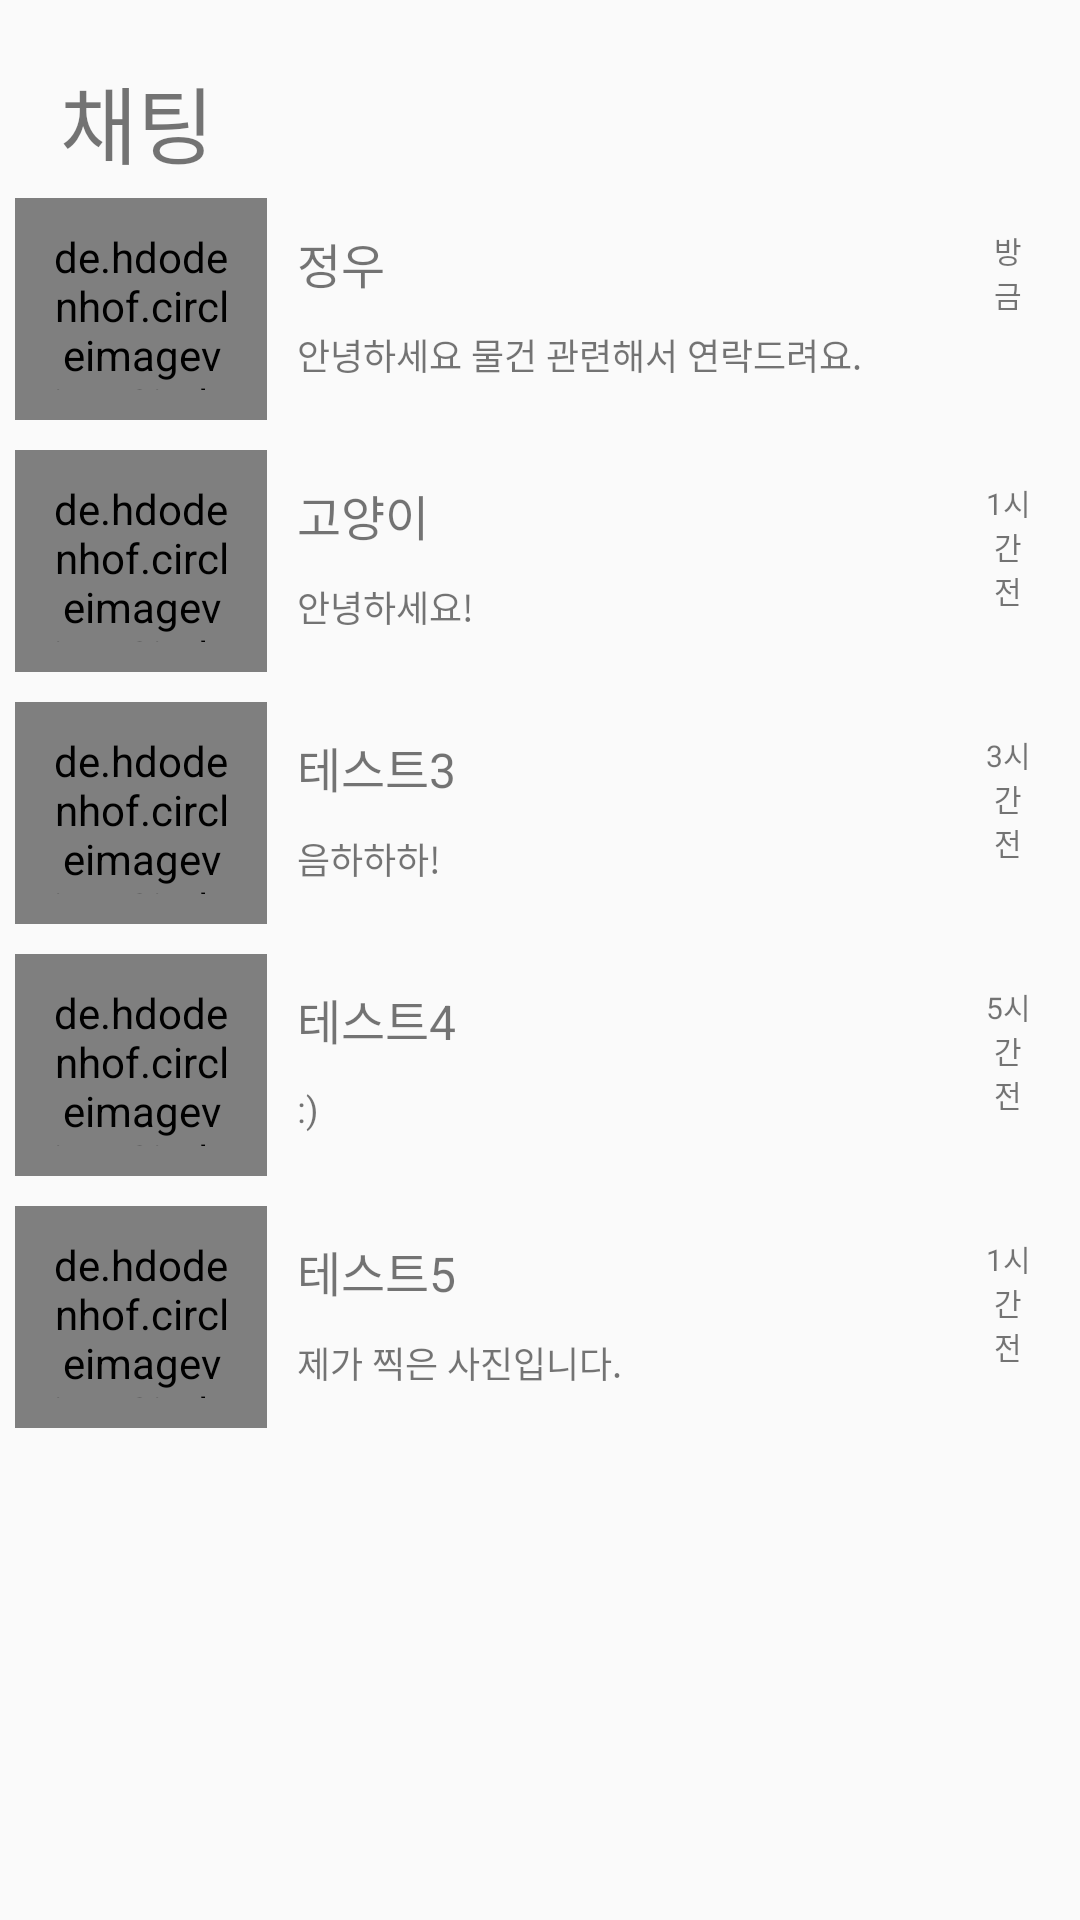

Layout XML and referenced resources for this Android screen:
<!-- AndroidManifest.xml: application theme Theme.Rentalservice -->
<!-- res/layout/fragment_chating.xml -->
<?xml version="1.0" encoding="utf-8"?>
<FrameLayout xmlns:android="http://schemas.android.com/apk/res/android"
    xmlns:app="http://schemas.android.com/apk/res-auto"
    xmlns:tools="http://schemas.android.com/tools"
    android:layout_width="match_parent"
    android:layout_height="match_parent"
    tools:context=".Fragment_Chatting">


    <androidx.constraintlayout.widget.ConstraintLayout
        android:layout_width="match_parent"
        android:layout_height="match_parent"
        tools:context=".MainActivity">

        <TextView
            android:id="@+id/textView2"
            android:layout_width="match_parent"
            android:layout_height="wrap_content"
            android:fontFamily="@font/bitropride"
            android:paddingStart="20dp"
            android:paddingTop="20dp"
            android:paddingEnd="0dp"
            android:text="채팅"
            android:textSize="28sp"
            app:layout_constraintBottom_toTopOf="@+id/linearLayout"
            app:layout_constraintEnd_toEndOf="parent"
            app:layout_constraintHorizontal_bias="0.0"
            app:layout_constraintStart_toStartOf="parent"
            app:layout_constraintTop_toTopOf="parent" />

        <LinearLayout
            android:id="@+id/linearLayout"
            android:layout_width="0dp"
            android:layout_height="wrap_content"
            android:orientation="vertical"
            app:layout_constraintEnd_toEndOf="parent"
            app:layout_constraintStart_toStartOf="parent"
            app:layout_constraintTop_toBottomOf="@+id/textView2">

            <TableRow
                android:id="@+id/chatlist1"
                android:layout_width="match_parent"
                android:layout_height="84dp"
                android:clickable="true"
                android:focusable="true"
                android:padding="5dp">

                <de.hdodenhof.circleimageview.CircleImageView
                    android:layout_width="84dp"
                    android:layout_height="match_parent"
                    android:padding="10dp"
                    android:src="@drawable/profile1" />

                <LinearLayout
                    android:layout_width="228dp"
                    android:layout_height="match_parent"
                    android:orientation="vertical">

                    <TextView
                        android:id="@+id/profileName1"
                        android:layout_width="match_parent"
                        android:layout_height="wrap_content"
                        android:padding="10dp"
                        android:text="정우"
                        android:textSize="16sp" />

                    <TextView
                        android:id="@+id/chat1"
                        android:layout_width="match_parent"
                        android:layout_height="match_parent"
                        android:paddingStart="10dp"
                        android:paddingEnd="0dp"
                        android:text="안녕하세요 물건 관련해서 연락드려요."
                        android:textSize="12sp" />
                </LinearLayout>

                
                <TextView
                    android:id="@+id/chatTime1"
                    android:layout_width="match_parent"
                    android:layout_height="match_parent"
                    android:gravity="center|top"
                    android:padding="10dp"
                    android:text="방금"
                    android:textSize="10sp" />

            </TableRow>

            <TableRow
                android:id="@+id/chatlist2"
                android:layout_width="match_parent"
                android:layout_height="84dp"
                android:clickable="true"
                android:focusable="true"
                android:padding="5dp">

                <de.hdodenhof.circleimageview.CircleImageView
                    android:layout_width="84dp"
                    android:layout_height="match_parent"
                    android:padding="10dp"
                    android:src="@drawable/profile2" />

                <LinearLayout
                    android:layout_width="228dp"
                    android:layout_height="match_parent"
                    android:orientation="vertical">

                    <TextView
                        android:id="@+id/profileName2"
                        android:layout_width="match_parent"
                        android:layout_height="wrap_content"
                        android:padding="10dp"
                        android:text="고양이"
                        android:textSize="16sp" />

                    <TextView
                        android:id="@+id/chat2"
                        android:layout_width="match_parent"
                        android:layout_height="match_parent"
                        android:paddingStart="10dp"
                        android:paddingEnd="0dp"
                        android:text="안녕하세요!"
                        android:textSize="12sp" />
                </LinearLayout>

                <TextView
                    android:id="@+id/chatTime2"
                    android:layout_width="match_parent"
                    android:layout_height="match_parent"
                    android:gravity="center|top"
                    android:padding="10dp"
                    android:text="1시간 전"
                    android:textSize="10sp" />

            </TableRow>

            <TableRow
                android:id="@+id/chatlist3"
                android:layout_width="match_parent"
                android:layout_height="84dp"
                android:clickable="true"
                android:focusable="true"
                android:padding="5dp">

                <de.hdodenhof.circleimageview.CircleImageView
                    android:layout_width="84dp"
                    android:layout_height="match_parent"
                    android:padding="10dp"
                    android:src="@drawable/profile3" />

                <LinearLayout
                    android:layout_width="228dp"
                    android:layout_height="match_parent"
                    android:orientation="vertical">

                    <TextView
                        android:id="@+id/profileName3"
                        android:layout_width="match_parent"
                        android:layout_height="wrap_content"
                        android:padding="10dp"
                        android:text="테스트3"
                        android:textSize="16sp" />

                    <TextView
                        android:id="@+id/chat3"
                        android:layout_width="match_parent"
                        android:layout_height="match_parent"
                        android:paddingStart="10dp"
                        android:paddingEnd="0dp"
                        android:text="음하하하!"
                        android:textSize="12sp" />
                </LinearLayout>

                <TextView
                    android:id="@+id/chatTime3"
                    android:layout_width="match_parent"
                    android:layout_height="match_parent"
                    android:gravity="center|top"
                    android:padding="10dp"
                    android:text="3시간 전"
                    android:textSize="10sp" />

            </TableRow>

            <TableRow
                android:id="@+id/chatlist4"
                android:layout_width="match_parent"
                android:layout_height="84dp"
                android:clickable="true"
                android:focusable="true"
                android:padding="5dp">

                <de.hdodenhof.circleimageview.CircleImageView
                    android:layout_width="84dp"
                    android:layout_height="match_parent"
                    android:padding="10dp"
                    android:src="@drawable/profile4" />

                <LinearLayout
                    android:layout_width="228dp"
                    android:layout_height="match_parent"
                    android:orientation="vertical">

                    <TextView
                        android:id="@+id/profileName4"
                        android:layout_width="match_parent"
                        android:layout_height="wrap_content"
                        android:padding="10dp"
                        android:text="테스트4"
                        android:textSize="16sp" />

                    <TextView
                        android:id="@+id/chat4"
                        android:layout_width="match_parent"
                        android:layout_height="match_parent"
                        android:paddingStart="10dp"
                        android:paddingEnd="0dp"
                        android:text=":)"
                        android:textSize="12sp" />
                </LinearLayout>

                <TextView
                    android:id="@+id/chatTime4"
                    android:layout_width="match_parent"
                    android:layout_height="match_parent"
                    android:gravity="center|top"
                    android:padding="10dp"
                    android:text="5시간 전"
                    android:textSize="10sp" />

            </TableRow>

            <TableRow
                android:id="@+id/chatlist5"
                android:layout_width="match_parent"
                android:layout_height="84dp"
                android:clickable="true"
                android:focusable="true"
                android:padding="5dp">

                <de.hdodenhof.circleimageview.CircleImageView
                    android:layout_width="84dp"
                    android:layout_height="match_parent"
                    android:padding="10dp"
                    android:src="@drawable/profile5" />

                <LinearLayout
                    android:layout_width="228dp"
                    android:layout_height="match_parent"
                    android:orientation="vertical">

                    <TextView
                        android:id="@+id/profileName5"
                        android:layout_width="match_parent"
                        android:layout_height="wrap_content"
                        android:padding="10dp"
                        android:text="테스트5"
                        android:textSize="16sp" />

                    <TextView
                        android:id="@+id/chat5"
                        android:layout_width="match_parent"
                        android:layout_height="match_parent"
                        android:paddingStart="10dp"
                        android:paddingEnd="0dp"
                        android:text="제가 찍은 사진입니다."
                        android:textSize="12sp" />
                </LinearLayout>

                <TextView
                    android:id="@+id/chatTime5"
                    android:layout_width="match_parent"
                    android:layout_height="match_parent"
                    android:gravity="center|top"
                    android:padding="10dp"
                    android:text="1시간 전"
                    android:textSize="10sp" />

            </TableRow>


        </LinearLayout>

    </androidx.constraintlayout.widget.ConstraintLayout>


</FrameLayout>
<!-- resources referenced by this layout -->
<resources>
  <!-- drawable profile1: jpg bitmap (drawable-v24, 46125 bytes) -->
  <!-- drawable profile3: png bitmap (drawable-v24, 351810 bytes) -->
  <!-- drawable profile4: png bitmap (drawable-v24, 4826 bytes) -->
  <!-- drawable profile5: png bitmap (drawable-v24, 557633 bytes) -->
  <style name="Theme.Rentalservice" parent="Theme.AppCompat.DayNight">
          
          <item name="colorPrimary">@color/purple_500</item>
          <item name="colorPrimaryVariant">@color/purple_700</item>
          <item name="colorOnPrimary">@color/white</item>
          
          <item name="colorSecondary">@color/teal_200</item>
          <item name="colorSecondaryVariant">@color/teal_700</item>
          <item name="colorOnSecondary">@color/black</item>
          
          <item name="android:statusBarColor" tools:targetApi="l">?attr/colorPrimaryVariant</item>
  
          
          <item name="windowNoTitle">true</item>
  
      </style>
  <color name="purple_500">#FF6200EE</color>
  <color name="purple_700">#FF3700B3</color>
  <color name="white">#fafafa</color>
  <color name="teal_200">#FF03DAC5</color>
  <color name="teal_700">#FF018786</color>
  <color name="black">#FF000000</color>
</resources>
